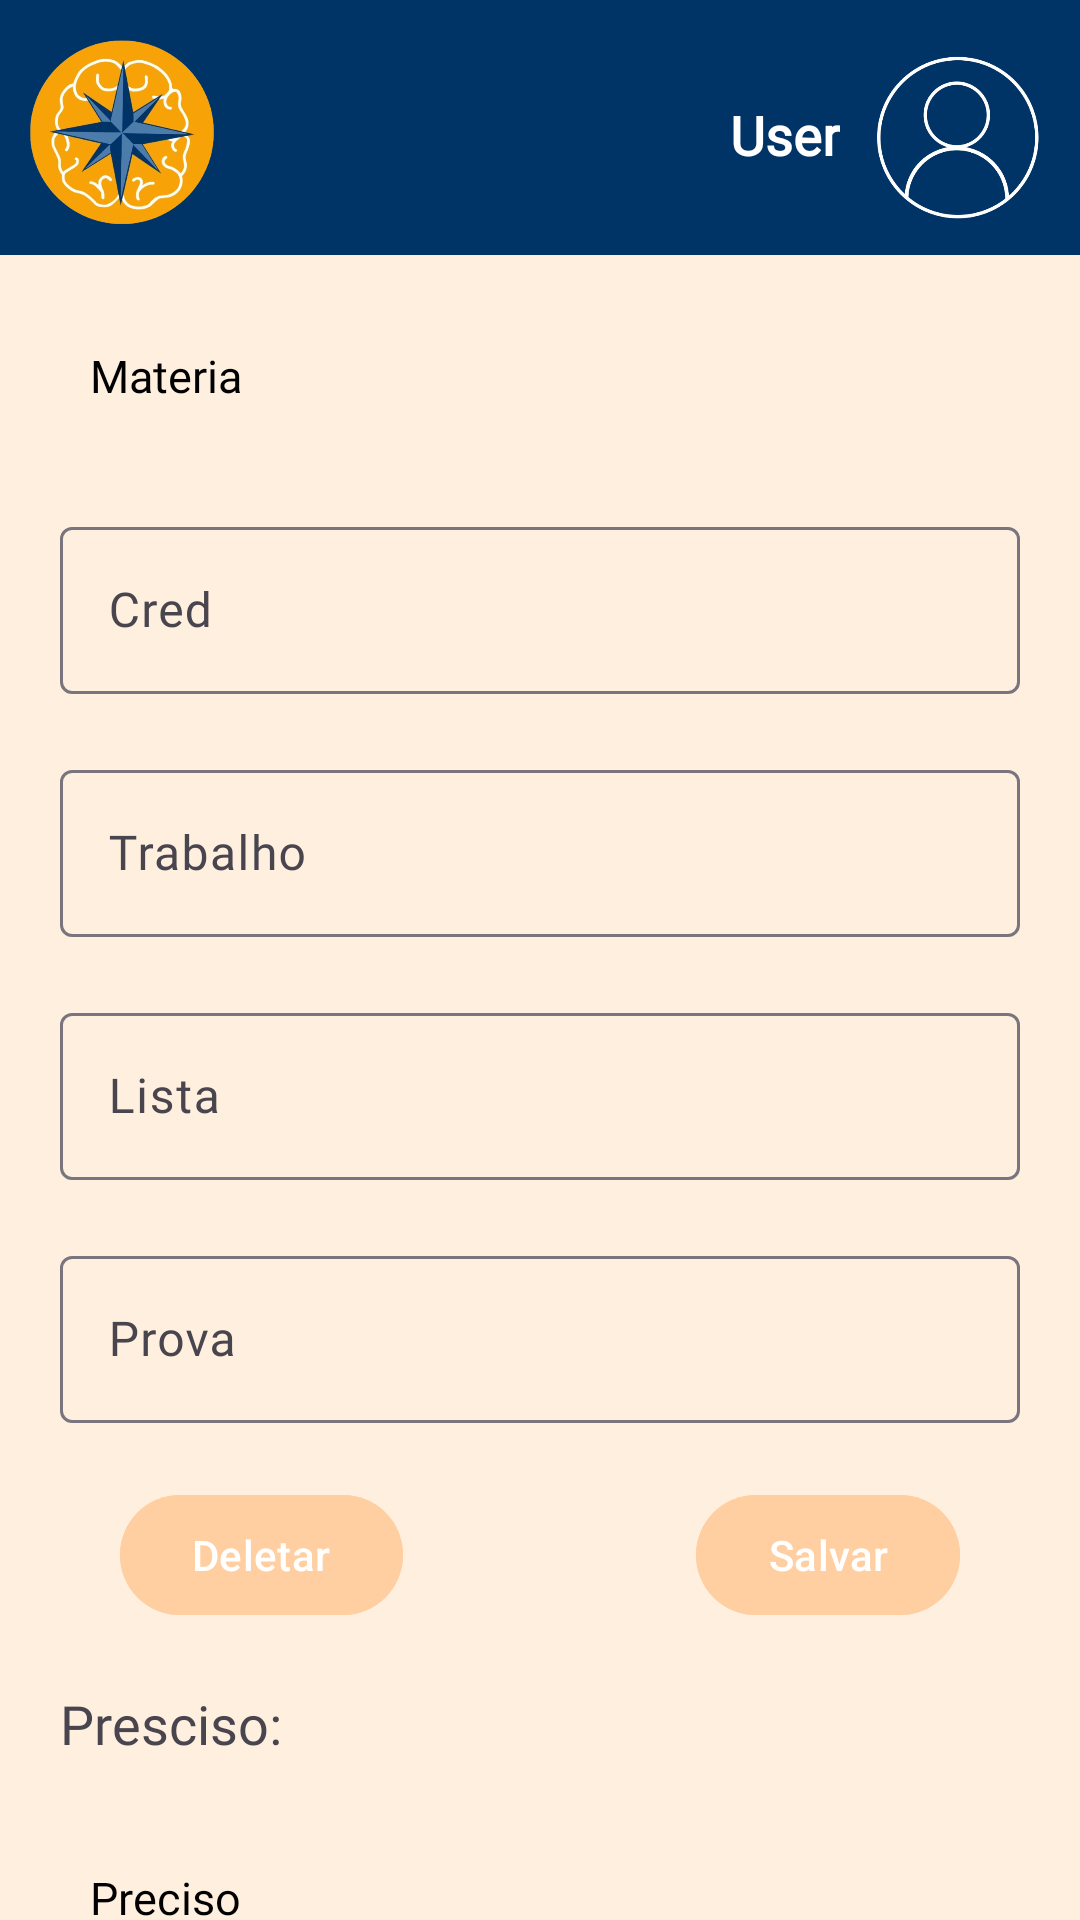

Layout XML and referenced resources for this Android screen:
<!-- AndroidManifest.xml: activity theme Theme.Material3StudyGuider -->
<!-- res/layout/activity_grades_edit.xml -->
<?xml version="1.0" encoding="utf-8"?>
<RelativeLayout xmlns:android="http://schemas.android.com/apk/res/android"
    xmlns:app="http://schemas.android.com/apk/res-auto"
    xmlns:tools="http://schemas.android.com/tools"
    android:id="@+id/main"
    android:layout_width="match_parent"
    android:layout_height="match_parent"
    android:background="@color/orange_clearer"
    tools:context=".view.ControleNotasEditActivity">

    
    <include
        android:id="@+id/header"
        layout="@layout/activity_header"
        android:layout_width="match_parent"
        android:layout_height="wrap_content"
        app:layout_constraintEnd_toEndOf="parent"
        app:layout_constraintStart_toStartOf="parent"
        app:layout_constraintTop_toTopOf="parent" />

    
    <com.google.android.material.textfield.TextInputLayout
        android:id="@+id/nomeMateriaLayout"
        android:layout_width="match_parent"
        android:layout_height="wrap_content"
        android:layout_below="@id/header"
        android:layout_marginHorizontal="20dp"
        android:layout_marginVertical="10dp"
        android:layout_marginTop="10dp"
        android:background="@drawable/rnd_add_edit">

        
        <TextView
            android:id="@+id/nomeMateriaTxt"
            android:layout_width="match_parent"
            android:layout_height="55.2dp"
            android:background="@drawable/rnd_add_edit"
            android:fontFamily="@font/yeseva_one"
            android:paddingLeft="10dp"
            android:paddingTop="20dp"
            android:text="Materia"
            android:textColor="@color/black"
            android:textSize="15dp" />
    </com.google.android.material.textfield.TextInputLayout>

    
    <com.google.android.material.textfield.TextInputLayout
        android:id="@+id/notaCredLayout"
        android:layout_width="match_parent"
        android:layout_height="wrap_content"
        android:layout_below="@id/nomeMateriaLayout"
        android:layout_marginHorizontal="20dp"
        android:layout_marginVertical="10dp"
        android:layout_weight="1"
        android:background="@drawable/rnd_add_edit"
        android:hint="Cred">

        
        <com.google.android.material.textfield.TextInputEditText
            android:id="@+id/notaCredET"
            android:layout_width="match_parent"
            android:layout_height="wrap_content"
            android:backgroundTint="@color/white"
            android:fontFamily="@font/yeseva_one"
            android:inputType="numberDecimal"
            android:maxLength="4"
            android:textColor="@color/black" />
    </com.google.android.material.textfield.TextInputLayout>

    
    <com.google.android.material.textfield.TextInputLayout
        android:id="@+id/notaTrabLayout"
        android:layout_width="match_parent"
        android:layout_height="wrap_content"
        android:layout_below="@id/notaCredLayout"
        android:layout_marginHorizontal="20dp"
        android:layout_marginVertical="10dp"
        android:layout_weight="1"
        android:background="@drawable/rnd_add_edit"
        android:hint="Trabalho">

        
        <com.google.android.material.textfield.TextInputEditText
            android:id="@+id/notaTrabET"
            android:layout_width="match_parent"
            android:layout_height="wrap_content"
            android:backgroundTint="@color/white"
            android:fontFamily="@font/yeseva_one"
            android:inputType="numberDecimal"
            android:maxLength="4"
            android:textColor="@color/black" />
    </com.google.android.material.textfield.TextInputLayout>

    
    <com.google.android.material.textfield.TextInputLayout
        android:id="@+id/notaListaLayout"
        android:layout_width="match_parent"
        android:layout_height="wrap_content"
        android:layout_below="@id/notaTrabLayout"
        android:layout_marginHorizontal="20dp"
        android:layout_marginVertical="10dp"
        android:layout_weight="1"
        android:background="@drawable/rnd_add_edit"
        android:hint="Lista">

        
        <com.google.android.material.textfield.TextInputEditText
            android:id="@+id/notaListaET"
            android:layout_width="match_parent"
            android:layout_height="wrap_content"
            android:backgroundTint="@color/white"
            android:fontFamily="@font/yeseva_one"
            android:inputType="numberDecimal"
            android:maxLength="4"
            android:textColor="@color/black" />
    </com.google.android.material.textfield.TextInputLayout>

    
    <com.google.android.material.textfield.TextInputLayout
        android:id="@+id/notaProvaLayout"
        android:layout_width="match_parent"
        android:layout_height="wrap_content"
        android:layout_below="@id/notaListaLayout"
        android:layout_marginHorizontal="20dp"
        android:layout_marginVertical="10dp"
        android:layout_weight="1"
        android:background="@drawable/rnd_add_edit"
        android:hint="Prova"
        android:visibility="visible">

        
        <com.google.android.material.textfield.TextInputEditText
            android:id="@+id/notaProvaET"
            android:layout_width="match_parent"
            android:layout_height="wrap_content"
            android:backgroundTint="@color/white"
            android:fontFamily="@font/yeseva_one"
            android:inputType="numberDecimal"
            android:maxLength="4"
            android:textColor="@color/black" />
    </com.google.android.material.textfield.TextInputLayout>

    
    <TextView
        android:layout_width="wrap_content"
        android:layout_height="wrap_content"
        android:layout_below="@id/save"
        android:layout_marginLeft="20dp"
        android:layout_marginTop="10dp"
        android:fontFamily="@font/yeseva_one"
        android:text="Presciso:"
        android:textSize="18dp" />

    
    <com.google.android.material.textfield.TextInputLayout
        android:id="@+id/notaPrecisoLayout"
        style="@style/Widget.Material3.TextInputLayout.FilledBox.Dense"
        android:layout_width="match_parent"
        android:layout_height="wrap_content"
        android:layout_below="@id/save"
        android:layout_marginLeft="20dp"
        android:layout_marginTop="50dp"
        android:layout_marginRight="20dp">

        
        <TextView
            android:id="@+id/notaPrecisoTxt"
            android:layout_width="match_parent"
            android:layout_height="55.2dp"
            android:background="@drawable/rnd_add_edit"
            android:fontFamily="@font/yeseva_one"
            android:paddingLeft="10dp"
            android:paddingTop="20dp"
            android:text="Preciso"
            android:textColor="@color/black"
            android:textSize="15dp" />
    </com.google.android.material.textfield.TextInputLayout>

    
    <com.google.android.material.button.MaterialButton
        android:id="@+id/delete"
        android:layout_width="wrap_content"
        android:layout_height="wrap_content"
        android:layout_below="@id/notaProvaLayout"
        android:layout_alignStart="@id/notaProvaLayout"
        android:layout_marginVertical="10dp"
        android:layout_marginStart="20dp"
        android:backgroundTint="@color/orange_1"
        android:text="Deletar"
        app:backgroundTint="@android:color/holo_red_light" />

    
    <com.google.android.material.button.MaterialButton
        android:id="@+id/save"
        android:layout_width="wrap_content"
        android:layout_height="wrap_content"
        android:layout_below="@id/notaProvaLayout"
        android:layout_alignEnd="@id/notaProvaLayout"
        android:layout_marginVertical="10dp"
        android:layout_marginEnd="20dp"
        android:backgroundTint="@color/orange_1"
        android:text="Salvar" />

</RelativeLayout>
<!-- res/layout/activity_header.xml (included above) -->
<LinearLayout xmlns:android="http://schemas.android.com/apk/res/android"
    xmlns:app="http://schemas.android.com/apk/res-auto"
    xmlns:tools="http://schemas.android.com/tools"
    android:id="@+id/main"
    android:layout_width="match_parent"
    android:layout_height="match_parent"
    android:background="@color/light_orange"
    android:orientation="vertical"
    tools:context=".view.HomeActivity">

    <FrameLayout
        android:id="@+id/header"
        android:layout_width="match_parent"
        android:layout_height="85dp"
        android:background="@color/blue_dark"
        android:paddingTop="5dp"
        tools:ignore="MissingConstraints">

        <ImageView
            android:id="@+id/imglogo"
            android:layout_width="70dp"
            android:layout_height="70dp"
            android:layout_gravity="start|center_vertical"
            android:layout_marginStart="5dp"
            app:srcCompat="@drawable/img_logo" />

        <TextView
            android:id="@+id/txtUsuario"
            android:layout_width="wrap_content"
            android:layout_height="wrap_content"
            android:layout_gravity="end|center_vertical"
            android:layout_marginEnd="80dp"
            android:text="@string/name_user_navbar"
            android:textColor="@color/white"
            android:fontFamily="@font/outfit"
            android:textStyle="bold"
            android:textSize="18dp" />

        <ImageView
            android:id="@+id/imgPerfil"
            android:layout_width="72dp"
            android:layout_height="72dp"
            android:layout_gravity="end|center_vertical"
            android:layout_marginEnd="5dp"
            app:srcCompat="@drawable/img_perfil" />
    </FrameLayout>

</LinearLayout>
<!-- resources referenced by this layout -->
<resources>
  <color name="black">#FF000000</color>
  <color name="blue_dark">#003366</color>
  <color name="light_orange">#FFEFDE</color>
  <color name="orange_1">#FFCFA2</color>
  <color name="orange_clearer">#FFEFDE</color>
  <color name="white">#FFFFFFFF</color>
  <!-- drawable img_logo: png bitmap (drawable, 242360 bytes) -->
  <!-- drawable img_perfil: png bitmap (drawable, 54248 bytes) -->
  <string name="name_user_navbar">User</string>
  <style name="Theme.Material3StudyGuider" parent="Base.Theme.Material3StudyGuider" />
  <style name="Base.Theme.Material3StudyGuider" parent="Theme.Material3.DayNight.NoActionBar">
          
          
      </style>
</resources>
